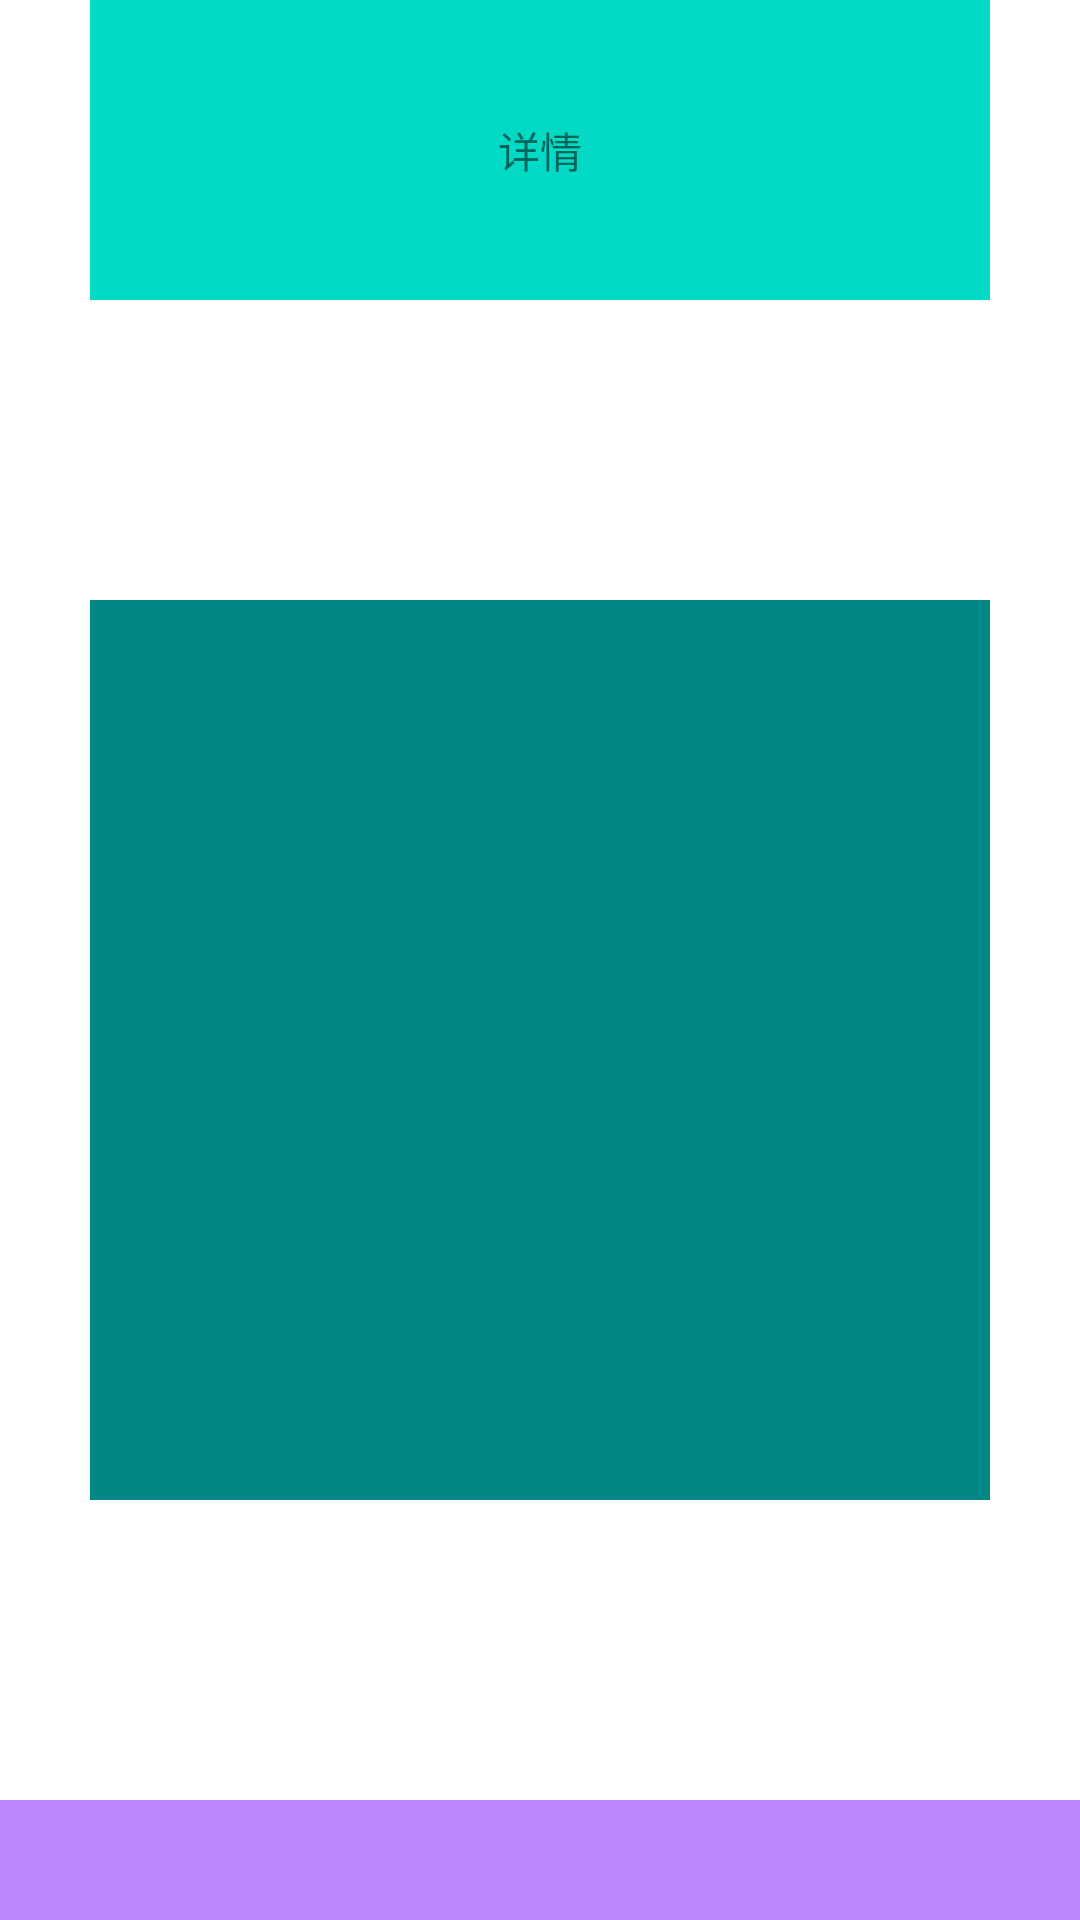

Write the Android layout XML for this screen, with the resource values it uses.
<!-- AndroidManifest.xml: application theme Theme.Jetpacknavigation -->
<!-- res/layout/detail_fragment.xml -->
<?xml version="1.0" encoding="utf-8"?>
<layout xmlns:android="http://schemas.android.com/apk/res/android"
    xmlns:tools="http://schemas.android.com/tools">

    <data>
        <variable
            name="vm"
            type="com.sxy.jetpack_navigation.fragment.DetailViewModel" />
    </data>

    <LinearLayout
        android:layout_width="match_parent"
        android:layout_height="match_parent"
        tools:context=".fragment.DetailFragment">

        <LinearLayout
            android:layout_width="match_parent"
            android:layout_height="match_parent"
            android:orientation="vertical"
            android:gravity="center_horizontal">

            <TextView
                android:layout_width="300dp"
                android:layout_height="100dp"
                android:text="详情"
                android:gravity="center"
                android:background="@color/teal_200" />

            <TextView
                android:id="@+id/product_name"
                android:layout_width="300dp"
                android:layout_height="300dp"
                android:layout_marginTop="100dp"
                android:gravity="center"
                android:background="@color/teal_700"
                android:text="@{vm.info}"/>
            <TextView
                android:id="@+id/product_price"
                android:layout_width="380dp"
                android:layout_height="50dp"
                android:layout_marginTop="100dp"
                android:gravity="center"
                android:background="@color/purple_200"
                android:text="@{vm.price.toString()}"/>
        </LinearLayout>

    </LinearLayout>
</layout>
<!-- resources referenced by this layout -->
<resources>
  <style name="Theme.Jetpacknavigation" parent="Theme.MaterialComponents.DayNight.DarkActionBar">
          
          <item name="colorPrimary">@color/purple_500</item>
          <item name="colorPrimaryVariant">@color/purple_700</item>
          <item name="colorOnPrimary">@color/white</item>
          
          <item name="colorSecondary">@color/teal_200</item>
          <item name="colorSecondaryVariant">@color/teal_700</item>
          <item name="colorOnSecondary">@color/black</item>
          
          <item name="android:statusBarColor" tools:targetApi="l">?attr/colorPrimaryVariant</item>
          
      </style>
  <!-- not gathered from this repository: default colours our renderer supplied (Android Studio template values) -->
  <color name="purple_200">#FFBB86FC</color>
  <color name="purple_500">#FF6200EE</color>
  <color name="purple_700">#FF3700B3</color>
  <color name="teal_200">#FF03DAC5</color>
  <color name="teal_700">#FF018786</color>
  <color name="black">#FF000000</color>
  <color name="white">#FFFFFFFF</color>
</resources>
